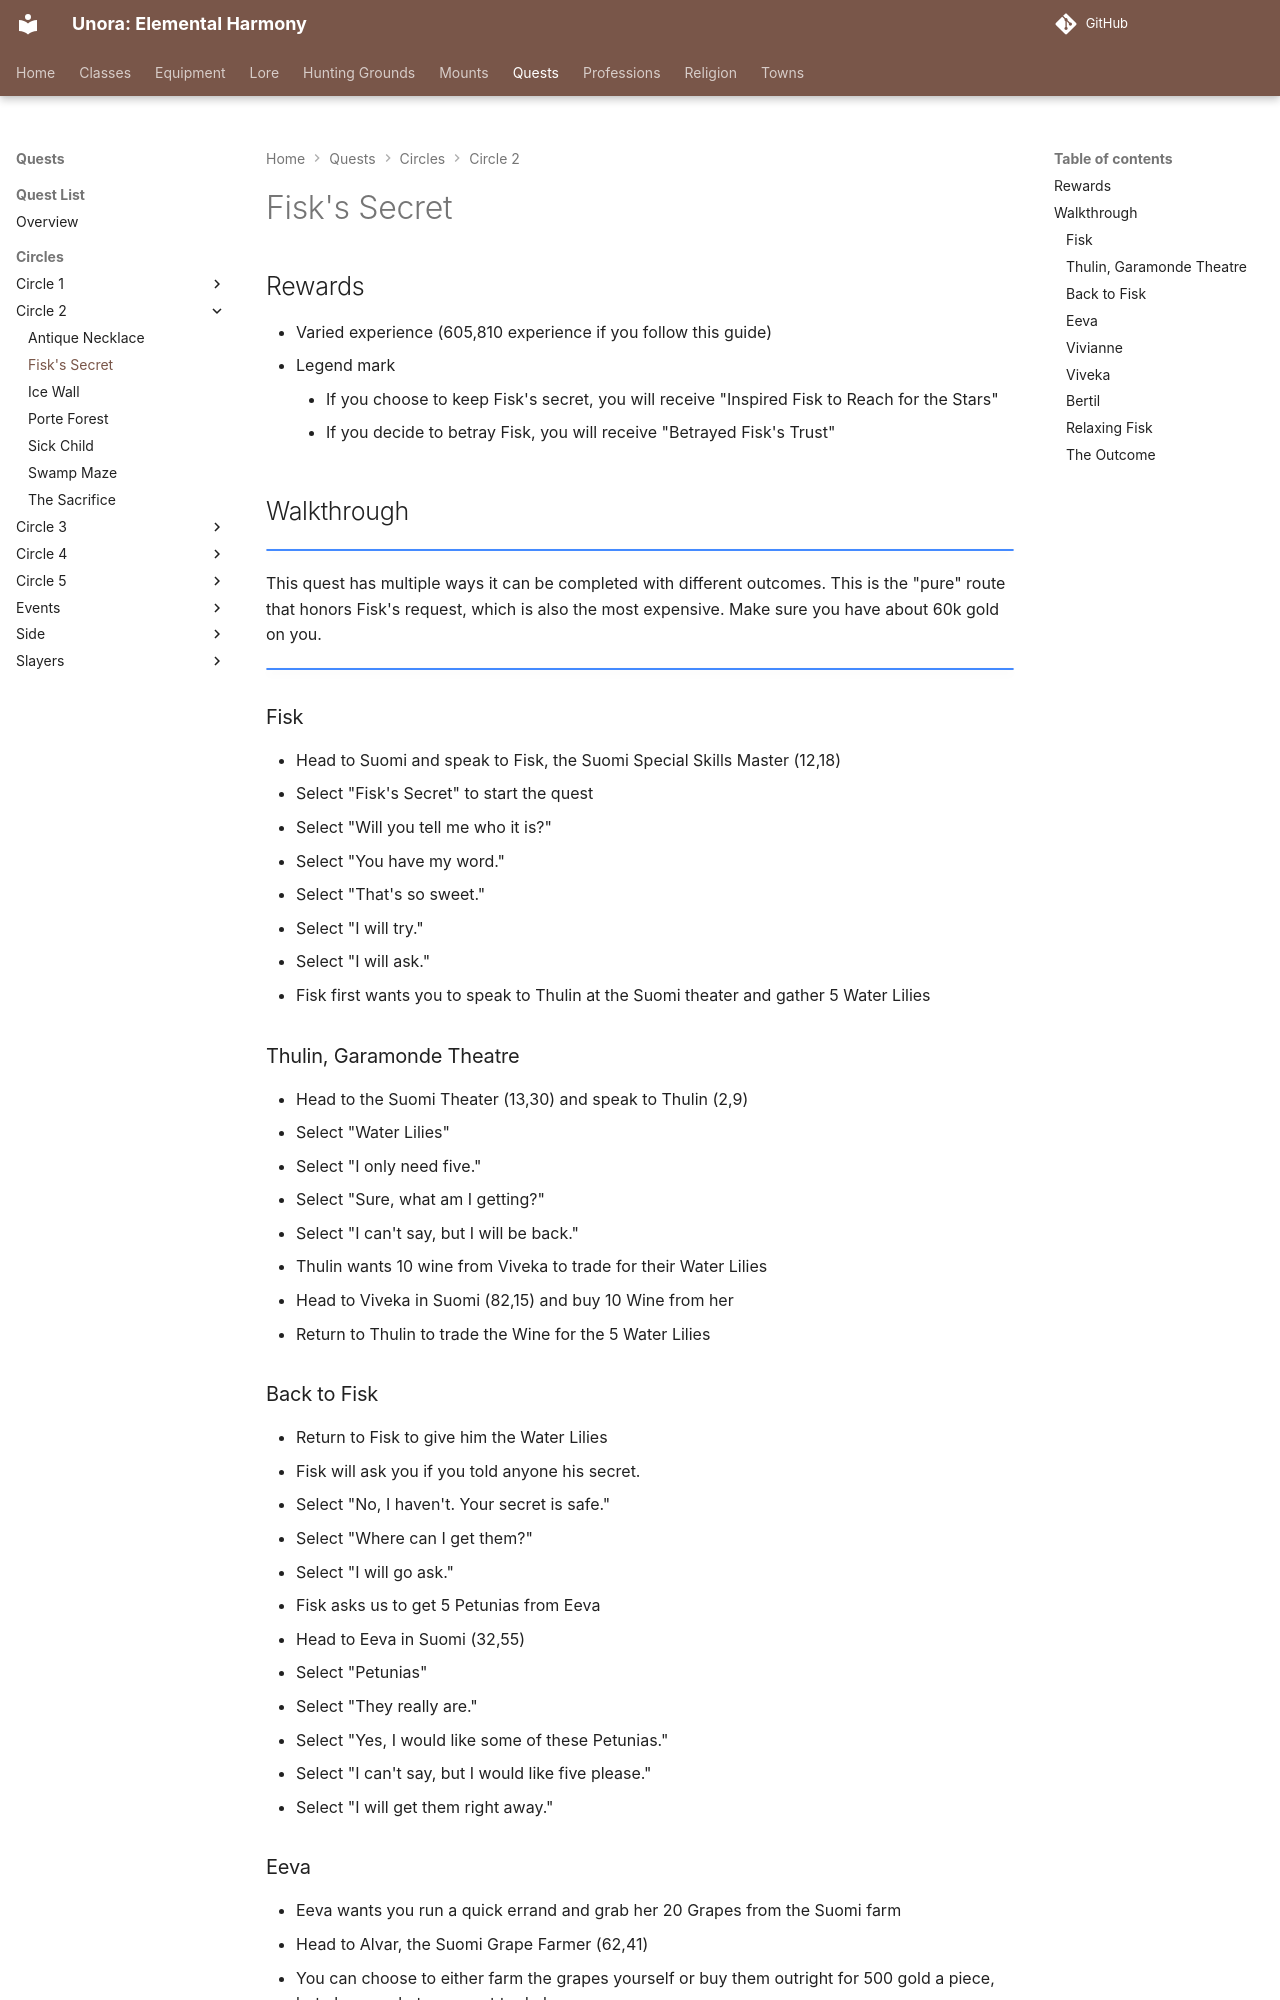

repository: unora-project/unora-project.github.io · page: quests/circles/circle_2/fisks_secret/index.html · generator: mkdocs

# Fisk's Secret

## Rewards

- Varied experience (605,810 experience if you follow this guide)
- Legend mark
    - If you choose to keep Fisk's secret, you will receive "Inspired Fisk to Reach for the Stars"
    - If you decide to betray Fisk, you will receive "Betrayed Fisk's Trust"

## Walkthrough

!!! note ""

This quest has multiple ways it can be completed with different outcomes. This is the "pure" route that honors Fisk's request, which is also the most expensive. Make sure you have about 60k gold on you.

!!! note ""

### Fisk

- Head to Suomi and speak to Fisk, the Suomi Special Skills Master (12,18)
- Select "Fisk's Secret" to start the quest
- Select "Will you tell me who it is?"
- Select "You have my word."
- Select "That's so sweet."
- Select "I will try."
- Select "I will ask."
- Fisk first wants you to speak to Thulin at the Suomi theater and gather 5 Water Lilies

### Thulin, Garamonde Theatre

- Head to the Suomi Theater (13,30) and speak to Thulin (2,9)
- Select "Water Lilies"
- Select "I only need five."
- Select "Sure, what am I getting?"
- Select "I can't say, but I will be back."
- Thulin wants 10 wine from Viveka to trade for their Water Lilies
- Head to Viveka in Suomi (82,15) and buy 10 Wine from her
- Return to Thulin to trade the Wine for the 5 Water Lilies

### Back to Fisk

- Return to Fisk to give him the Water Lilies
- Fisk will ask you if you told anyone his secret.
- Select "No, I haven't. Your secret is safe."
- Select "Where can I get them?"
- Select "I will go ask."
- Fisk asks us to get 5 Petunias from Eeva
- Head to Eeva in Suomi (32,55)
- Select "Petunias"
- Select "They really are."
- Select "Yes, I would like some of these Petunias."
- Select "I can't say, but I would like five please."
- Select "I will get them right away."
